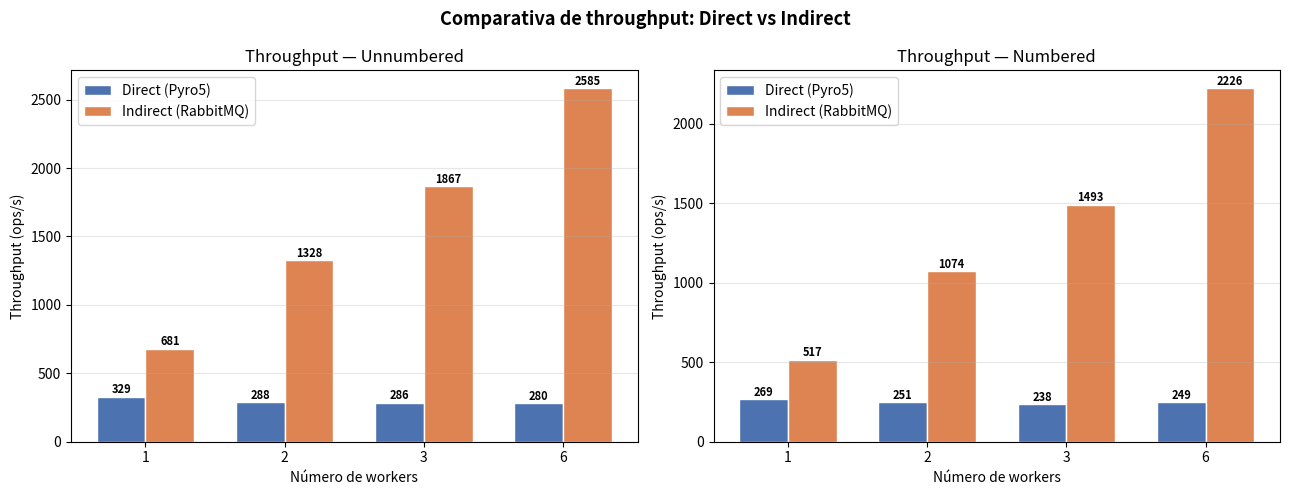
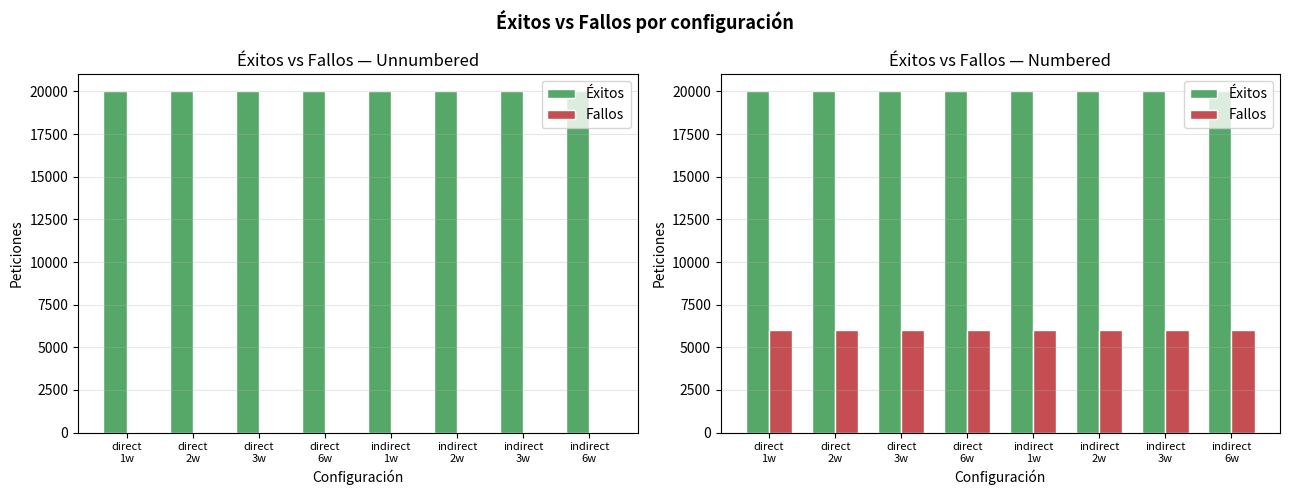
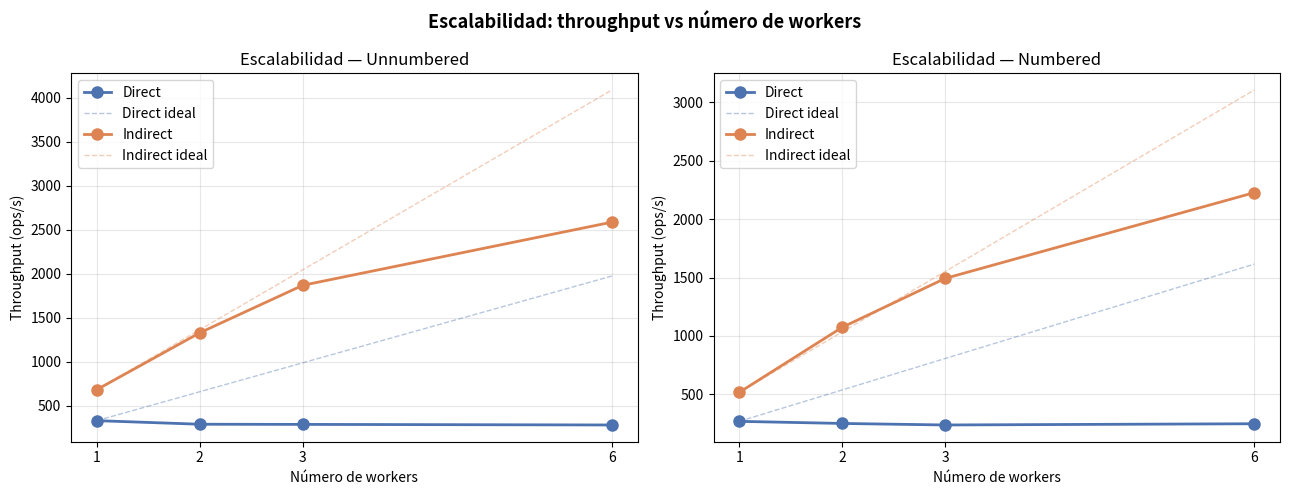
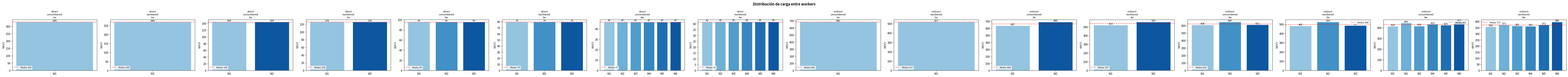

Write Python code to recreate these figures, in order.
import matplotlib.pyplot as plt
import numpy as np

# ============================================================
#  DATOS — rellena con tus resultados
# ============================================================

datos = {
    # --- DIRECT ---
    # --- DIRECT ---
    "direct_unnumbered_1w":  {"throughput": 328.72, "success": 20000, "fail": 0, "elapsed": 60.842,
                               "workers": [{"id":1,"throughput":328.76,"success":20000,"fail":0}]},
    "direct_numbered_1w":    {"throughput": 269.09, "success": 20000, "fail": 5997, "elapsed": 96.612,
                               "workers": [{"id":1,"throughput":269.12,"success":20000,"fail":5997}]},

    "direct_unnumbered_2w":  {"throughput": 287.97, "success": 20000, "fail": 0, "elapsed": 69.452,
                               "workers": [{"id":1,"throughput":144.01,"success":10000,"fail":0},
                                           {"id":2,"throughput":144.02,"success":10000,"fail":0}]},
    "direct_numbered_2w":    {"throughput": 251.14, "success": 20000, "fail": 5997, "elapsed": 103.517,
                               "workers": [{"id":1,"throughput":125.58,"success":10002,"fail":2997},
                                           {"id":2,"throughput":125.58,"success":9998, "fail":3000}]},

    "direct_unnumbered_3w":  {"throughput": 286.10, "success": 20000, "fail": 0, "elapsed": 69.906,
                               "workers": [{"id":1,"throughput":95.39,"success":6667,"fail":0},
                                           {"id":2,"throughput":95.39,"success":6667,"fail":0},
                                           {"id":3,"throughput":95.40,"success":6666,"fail":0}]},
    "direct_numbered_3w":    {"throughput": 238.08, "success": 20000, "fail": 5997, "elapsed": 109.195,
                               "workers": [{"id":1,"throughput":79.37,"success":6667,"fail":1999},
                                           {"id":2,"throughput":79.37,"success":6667,"fail":1999},
                                           {"id":3,"throughput":79.37,"success":6666,"fail":1999}]},

    "direct_unnumbered_6w":  {"throughput": 279.56, "success": 20000, "fail": 0, "elapsed": 71.542,
                               "workers": [{"id":1,"throughput":46.61,"success":3334,"fail":0},
                                           {"id":2,"throughput":46.61,"success":3334,"fail":0},
                                           {"id":3,"throughput":46.61,"success":3333,"fail":0},
                                           {"id":4,"throughput":46.61,"success":3333,"fail":0},
                                           {"id":5,"throughput":46.61,"success":3333,"fail":0},
                                           {"id":6,"throughput":46.62,"success":3333,"fail":0}]},
    "direct_numbered_6w":    {"throughput": 248.61, "success": 20000, "fail": 5997, "elapsed": 104.571,
                               "workers": [{"id":1,"throughput":41.44,"success":3334,"fail":999},
                                           {"id":2,"throughput":41.45,"success":3333,"fail":1000},
                                           {"id":3,"throughput":41.45,"success":3334,"fail":999},
                                           {"id":4,"throughput":41.45,"success":3334,"fail":999},
                                           {"id":5,"throughput":41.45,"success":3333,"fail":1000},
                                           {"id":6,"throughput":41.45,"success":3332,"fail":1000}]},

    # --- INDIRECT ---
    "indirect_unnumbered_1w":  {"throughput": 681.14, "success": 20000, "fail": 0,    "elapsed": 29.36,
                               "workers": [{"id":1,"throughput":681.14,"success":20000,"fail":0}]},
    "indirect_numbered_1w":    {"throughput": 517.40, "success": 20000, "fail": 5997, "elapsed": 50.25,
                               "workers": [{"id":1,"throughput":517.40,"success":20000,"fail":5997}]},

    "indirect_unnumbered_2w":  {"throughput": 1327.51, "success": 20000, "fail": 0,    "elapsed": 15.07,
                               "workers": [{"id":1,"throughput":637.46,"success":9604, "fail":0},
                                           {"id":2,"throughput":690.05,"success":10396,"fail":0}]},
    "indirect_numbered_2w":    {"throughput": 1074.17, "success": 20000, "fail": 5997, "elapsed": 24.20,
                               "workers": [{"id":1,"throughput":519.35,"success":9624, "fail":2945},
                                           {"id":2,"throughput":554.82,"success":10376,"fail":3052}]},

    "indirect_unnumbered_3w":  {"throughput": 1867.35, "success": 20000, "fail": 0, "elapsed": 10.71,
                               "workers": [{"id":1,"throughput":609.30,"success":6526,"fail":0},
                                           {"id":2,"throughput":646.69,"success":6926,"fail":0},
                                           {"id":3,"throughput":611.36,"success":6548,"fail":0}]},
    "indirect_numbered_3w":    {"throughput": 1492.70, "success": 20000, "fail": 5997, "elapsed": 17.41,
                               "workers": [{"id":1,"throughput":481.65,"success":6445,"fail":1944},
                                           {"id":2,"throughput":523.73,"success":7014,"fail":2107},
                                           {"id":3,"throughput":487.32,"success":6541,"fail":1946}]},

    "indirect_unnumbered_6w":  {"throughput": 2584.90, "success": 20000, "fail": 0, "elapsed": 7.74,
                               "workers": [{"id":1,"throughput":413.56,"success":3200,"fail":0},
                                           {"id":2,"throughput":444.25,"success":3438,"fail":0},
                                           {"id":3,"throughput":416.44,"success":3222,"fail":0},
                                           {"id":4,"throughput":431.94,"success":3342,"fail":0},
                                           {"id":5,"throughput":425.28,"success":3290,"fail":0},
                                           {"id":6,"throughput":453.43,"success":3508,"fail":0}]},
    "indirect_numbered_6w":    {"throughput": 2226.34, "success": 20000, "fail": 5997, "elapsed": 11.67,
                               "workers": [{"id":1,"throughput":357.77,"success":3200,"fail":978},
                                           {"id":2,"throughput":372.84,"success":3347,"fail":1007},
                                           {"id":3,"throughput":365.07,"success":3273,"fail":990},
                                           {"id":4,"throughput":362.17,"success":3249,"fail":980},
                                           {"id":5,"throughput":372.46,"success":3356,"fail":993},
                                           {"id":6,"throughput":396.03,"success":3575,"fail":1049}]},
}

WORKERS = [1, 2, 3, 6]
MODOS   = ["unnumbered", "numbered"]
ARCHS   = ["direct", "indirect"]

# ============================================================
#  HELPERS
# ============================================================

def get(arch, modo, nw):
    return datos.get(f"{arch}_{modo}_{nw}w", {})

def valores_escalabilidad(arch, modo):
    nws = []; tps = []
    for nw in WORKERS:
        d = get(arch, modo, nw)
        if d.get("throughput", 0) > 0:
            nws.append(nw); tps.append(d["throughput"])
    return nws, tps


# ============================================================
#  GRÁFICA 1 — Throughput: Direct vs Indirect (por modo y nº workers)
# ============================================================

def grafica_throughput_comparativa():
    fig, axes = plt.subplots(1, 2, figsize=(13, 5), sharey=False)

    for ax, modo in zip(axes, MODOS):
        x      = np.arange(len(WORKERS))
        ancho  = 0.35
        d_vals = [get("direct",   modo, nw).get("throughput", 0) for nw in WORKERS]
        i_vals = [get("indirect", modo, nw).get("throughput", 0) for nw in WORKERS]

        bars_d = ax.bar(x - ancho/2, d_vals, ancho, label="Direct (Pyro5)",    color="#4C72B0", edgecolor="white")
        bars_i = ax.bar(x + ancho/2, i_vals, ancho, label="Indirect (RabbitMQ)", color="#DD8452", edgecolor="white")

        for bar, val in list(zip(bars_d, d_vals)) + list(zip(bars_i, i_vals)):
            if val > 0:
                ax.text(bar.get_x() + bar.get_width()/2, bar.get_height() + 2,
                        f"{val:.0f}", ha="center", va="bottom", fontsize=8, fontweight="bold")

        ax.set_title(f"Throughput — {modo.capitalize()}")
        ax.set_xlabel("Número de workers")
        ax.set_ylabel("Throughput (ops/s)")
        ax.set_xticks(x); ax.set_xticklabels(WORKERS)
        ax.legend(); ax.grid(axis="y", alpha=0.3)

    plt.suptitle("Comparativa de throughput: Direct vs Indirect", fontsize=13, fontweight="bold")
    plt.tight_layout()
    plt.savefig("grafica_throughput.png", dpi=150)
    print("Guardada: grafica_throughput.png")
    plt.show()


# ============================================================
#  GRÁFICA 2 — Éxitos vs Fallos
# ============================================================

def grafica_exitos_fallos():
    fig, axes = plt.subplots(1, 2, figsize=(13, 5))

    for ax, modo in zip(axes, MODOS):
        etiquetas = [f"{a}\n{nw}w" for a in ARCHS for nw in WORKERS]
        exitos    = [get(a, modo, nw).get("success", 0) for a in ARCHS for nw in WORKERS]
        fallos    = [get(a, modo, nw).get("fail",    0) for a in ARCHS for nw in WORKERS]

        x = np.arange(len(etiquetas)); ancho = 0.35
        ax.bar(x - ancho/2, exitos, ancho, label="Éxitos",  color="#55A868", edgecolor="white")
        ax.bar(x + ancho/2, fallos, ancho, label="Fallos",  color="#C44E52", edgecolor="white")

        ax.set_title(f"Éxitos vs Fallos — {modo.capitalize()}")
        ax.set_xlabel("Configuración"); ax.set_ylabel("Peticiones")
        ax.set_xticks(x); ax.set_xticklabels(etiquetas, fontsize=8)
        ax.legend(); ax.grid(axis="y", alpha=0.3)

    plt.suptitle("Éxitos vs Fallos por configuración", fontsize=13, fontweight="bold")
    plt.tight_layout()
    plt.savefig("grafica_exitos_fallos.png", dpi=150)
    print("Guardada: grafica_exitos_fallos.png")
    plt.show()


# ============================================================
#  GRÁFICA 3 — Escalabilidad (throughput vs nº workers)
# ============================================================

def grafica_escalabilidad():
    fig, axes = plt.subplots(1, 2, figsize=(13, 5))
    colores = {"direct": "#4C72B0", "indirect": "#DD8452"}

    for ax, modo in zip(axes, MODOS):
        for arch in ARCHS:
            nws, tps = valores_escalabilidad(arch, modo)
            if len(nws) < 1:
                continue
            ax.plot(nws, tps, "o-", color=colores[arch], linewidth=2,
                    markersize=8, label=arch.capitalize())

            # Escalado lineal ideal desde el primer punto
            if tps:
                ideal = [tps[0] * (n / nws[0]) for n in nws]
                ax.plot(nws, ideal, "--", color=colores[arch], linewidth=1,
                        alpha=0.4, label=f"{arch.capitalize()} ideal")

        ax.set_title(f"Escalabilidad — {modo.capitalize()}")
        ax.set_xlabel("Número de workers"); ax.set_ylabel("Throughput (ops/s)")
        ax.set_xticks(WORKERS); ax.legend(); ax.grid(alpha=0.3)

    plt.suptitle("Escalabilidad: throughput vs número de workers", fontsize=13, fontweight="bold")
    plt.tight_layout()
    plt.savefig("grafica_escalabilidad.png", dpi=150)
    print("Guardada: grafica_escalabilidad.png")
    plt.show()


# ============================================================
#  GRÁFICA 4 — Distribución de carga entre workers
# ============================================================

def grafica_carga_workers():
    # Muestra la distribución para cada configuración que tenga datos de workers
    claves_con_workers = [(k, v) for k, v in datos.items() if v.get("workers")]
    if not claves_con_workers:
        print("Sin datos de workers detallados")
        return

    n = len(claves_con_workers)
    fig, axes = plt.subplots(1, n, figsize=(5 * n, 4))
    if n == 1:
        axes = [axes]

    for ax, (clave, entrada) in zip(axes, claves_con_workers):
        workers     = entrada["workers"]
        ids         = [f"W{w['id']}" for w in workers]
        throughputs = [w["throughput"] for w in workers]
        colores     = plt.cm.Blues(np.linspace(0.4, 0.85, len(workers)))

        ax.bar(ids, throughputs, color=colores, edgecolor="white")
        media = entrada["throughput"] / len(workers)
        ax.axhline(y=media, color="red", linestyle="--", alpha=0.7, label=f"Media: {media:.0f}")

        for i, val in enumerate(throughputs):
            ax.text(i, val + 0.5, f"{val:.0f}", ha="center", va="bottom", fontsize=9)

        ax.set_title(clave.replace("_", "\n"), fontsize=9)
        ax.set_ylabel("ops/s"); ax.legend(fontsize=8)

    plt.suptitle("Distribución de carga entre workers", fontsize=13, fontweight="bold")
    plt.tight_layout()
    plt.savefig("grafica_carga_workers.png", dpi=150)
    print("Guardada: grafica_carga_workers.png")
    plt.show()


# ============================================================
#  EJECUTAR
# ============================================================

if __name__ == "__main__":
    grafica_throughput_comparativa()
    grafica_exitos_fallos()
    grafica_escalabilidad()
    grafica_carga_workers()
